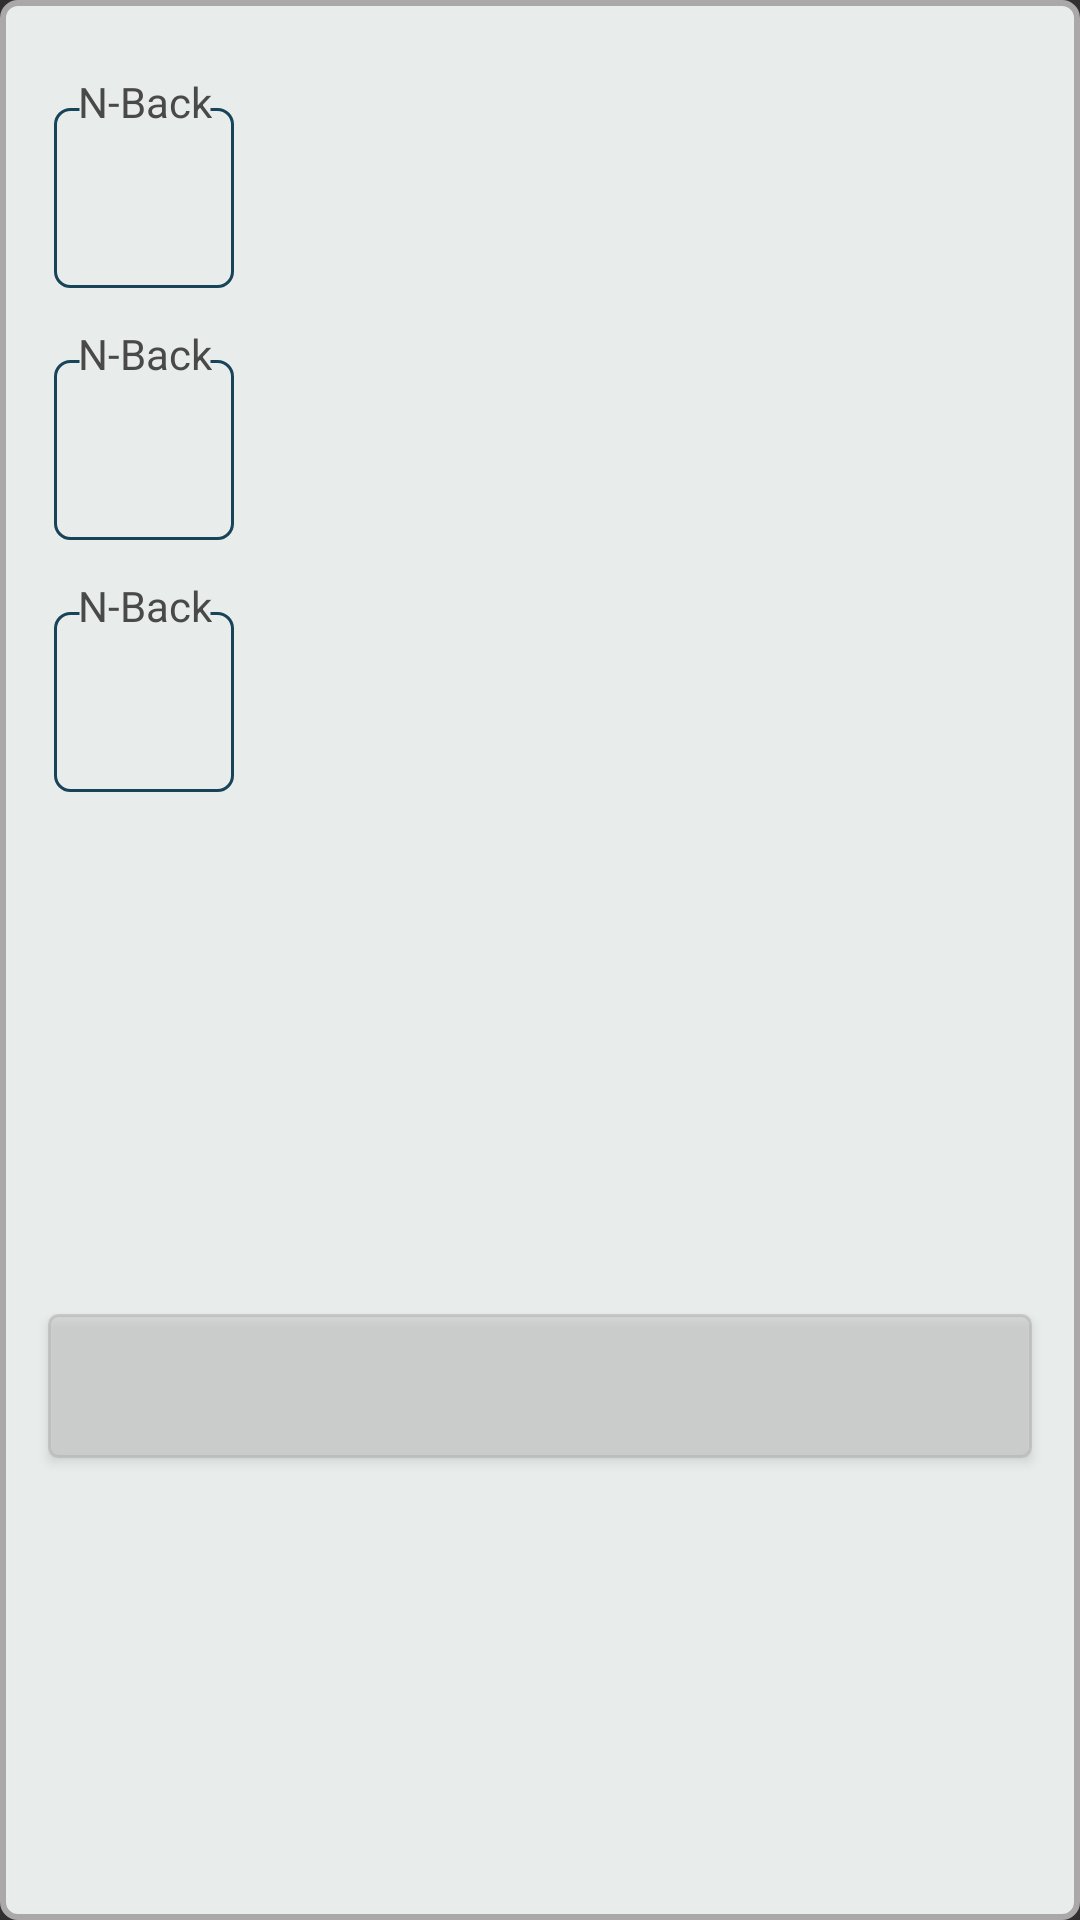

Layout XML and referenced resources for this Android screen:
<!-- AndroidManifest.xml: application theme Theme.AppCompat.NoActionBar -->
<!-- res/layout/view_menu_custom_color.xml -->
<?xml version="1.0" encoding="utf-8"?>
<androidx.constraintlayout.widget.ConstraintLayout xmlns:android="http://schemas.android.com/apk/res/android"
    xmlns:app="http://schemas.android.com/apk/res-auto"
    android:layout_width="370dp"
    android:layout_height="wrap_content"
    android:background="@drawable/alert_background">

    <com.google.android.material.textfield.TextInputEditText
        android:id="@+id/editTextColorR"
        android:layout_width="60dp"
        android:layout_height="60dp"
        android:layout_marginStart="18dp"
        android:layout_marginTop="36dp"
        android:background="@drawable/input_border"
        android:gravity="center"
        android:inputType="number"
        android:textColor="@color/menu_text_color"
        android:textSize="24sp"
        app:layout_constraintStart_toStartOf="parent"
        app:layout_constraintTop_toTopOf="parent" />

    <TextView
        android:id="@+id/hintTextViewColorR"
        android:layout_width="wrap_content"
        android:layout_height="wrap_content"
        android:layout_marginStart="8dp"
        android:layout_marginTop="-12dp"
        android:background="@drawable/input_border_label"
        android:text="@string/nback"
        android:textColor="@color/menu_text_color"
        app:layout_constraintStart_toStartOf="@+id/editTextColorR"
        app:layout_constraintTop_toTopOf="@+id/editTextColorR" />

    <com.google.android.material.textfield.TextInputEditText
        android:id="@+id/editTextColorG"
        android:layout_width="60dp"
        android:layout_height="60dp"
        android:layout_marginTop="24dp"
        android:background="@drawable/input_border"
        android:gravity="center"
        android:inputType="number"
        android:textColor="@color/menu_text_color"
        android:textSize="24sp"
        app:layout_constraintStart_toStartOf="@+id/editTextColorR"
        app:layout_constraintTop_toBottomOf="@+id/editTextColorR" />

    <TextView
        android:id="@+id/hintTextViewColorG"
        android:layout_width="wrap_content"
        android:layout_height="wrap_content"
        android:layout_marginStart="8dp"
        android:layout_marginTop="-12dp"
        android:background="@drawable/input_border_label"
        android:text="@string/nback"
        android:textColor="@color/menu_text_color"
        app:layout_constraintStart_toStartOf="@+id/editTextColorG"
        app:layout_constraintTop_toTopOf="@+id/editTextColorG" />

    <com.google.android.material.textfield.TextInputEditText
        android:id="@+id/editTextColorB"
        android:layout_width="60dp"
        android:layout_height="60dp"
        android:layout_marginTop="24dp"
        android:background="@drawable/input_border"
        android:gravity="center"
        android:inputType="number"
        android:textColor="@color/menu_text_color"
        android:textSize="24sp"
        app:layout_constraintStart_toStartOf="@+id/editTextColorG"
        app:layout_constraintTop_toBottomOf="@+id/editTextColorG" />

    <TextView
        android:id="@+id/hintTextViewColorB"
        android:layout_width="wrap_content"
        android:layout_height="wrap_content"
        android:layout_marginStart="8dp"
        android:layout_marginTop="-12dp"
        android:background="@drawable/input_border_label"
        android:text="@string/nback"
        android:textColor="@color/menu_text_color"
        app:layout_constraintStart_toStartOf="@+id/editTextColorB"
        app:layout_constraintTop_toTopOf="@+id/editTextColorB" />

    <Button
        android:id="@+id/btnBottom"
        android:layout_width="0dp"
        android:layout_height="wrap_content"
        android:layout_marginStart="16dp"
        android:layout_marginTop="32dp"
        android:layout_marginEnd="16dp"
        android:layout_marginBottom="12dp"
        android:background="@drawable/custom_button_training"
        app:layout_constraintBottom_toBottomOf="parent"
        app:layout_constraintEnd_toEndOf="parent"
        app:layout_constraintHorizontal_bias="0.0"
        app:layout_constraintStart_toStartOf="parent"
        app:layout_constraintTop_toBottomOf="@+id/editTextColorB" />

</androidx.constraintlayout.widget.ConstraintLayout>
<!-- resources referenced by this layout -->
<resources>
  <color name="menu_text_color">#494949</color>
  <!-- drawable alert_background (drawable) -->
  <?xml version="1.0" encoding="utf-8"?>
  <shape xmlns:android="http://schemas.android.com/apk/res/android"
      android:shape="rectangle">
      <solid android:color="@color/menu_background_color" />
  
      <stroke
  
          android:width="2dp"
          android:color="@color/menu_background_stroke_color" />
      <corners android:radius="5dp" />
  </shape>
  <!-- drawable custom_button_training (drawable) -->
  <?xml version="1.0" encoding="utf-8"?>
  <selector xmlns:android="http://schemas.android.com/apk/res/android">
      <item android:drawable="@drawable/button_training_pressed" android:state_pressed="true" />
      <item android:drawable="@drawable/button_training_disabled" android:state_enabled="false"/>
      <item android:drawable="@drawable/button_training_default" android:state_pressed="false"/>
  </selector>
  <!-- drawable input_border (drawable) -->
  <?xml version="1.0" encoding="utf-8"?>
  <shape xmlns:android="http://schemas.android.com/apk/res/android">
      <stroke
          android:width="1dp"
          android:color="@color/inputBorderColor" />
      <corners
          android:radius="5dp" />
  
  
  </shape>
  <!-- drawable input_border_label (drawable) -->
  <?xml version="1.0" encoding="utf-8"?>
  <shape xmlns:android="http://schemas.android.com/apk/res/android">
      <solid
          android:color="@color/menu_background_color"
      />
      <stroke
          android:width="1dp"
          android:color="@color/transparent" />
      <corners
          android:radius="5dp" />
  
  
  </shape>
  <string name="nback">N-Back</string>
  <color name="menu_background_color">#E8ECEB</color>
  <color name="menu_background_stroke_color">#AAA8A8</color>
  <!-- drawable button_training_pressed (drawable) -->
  <?xml version="1.0" encoding="utf-8"?>
  <shape xmlns:android="http://schemas.android.com/apk/res/android"
      android:shape="rectangle">
      <solid android:color="@color/training_button_solid_color_pressed" />
  
      <stroke
          android:width="1dp"
          android:color="@color/training_button_stroke_color_pressed" />
  
      <corners
          android:radius="3dp"
          />
  </shape>
  <!-- drawable button_training_disabled (drawable) -->
  <?xml version="1.0" encoding="utf-8"?>
  <shape xmlns:android="http://schemas.android.com/apk/res/android"
      android:shape="rectangle">
      <solid android:color="@color/training_button_solid_color_disabled" />
  
      <stroke
          android:width="1dp"
          android:color="@color/training_button_stroke_color_disabled" />
  
      <corners
          android:radius="3dp"
          />
  </shape>
  <!-- drawable button_training_default (drawable) -->
  <?xml version="1.0" encoding="utf-8"?>
  <shape xmlns:android="http://schemas.android.com/apk/res/android"
      android:shape="rectangle">
      <solid android:color="@color/training_button_solid_color_default" />
  
      <stroke
          android:width="1dp"
          android:color="@color/training_button_stroke_color_default" />
  
      <corners
          android:radius="3dp"
          />
  </shape>
  <color name="inputBorderColor">#174458</color>
  <color name="transparent">#0081514D</color>
  <color name="training_button_solid_color_pressed">#80CDCDCD</color>
  <color name="training_button_stroke_color_pressed">#34CDCDCD</color>
  <color name="training_button_solid_color_disabled">#61C6C6C6</color>
  <color name="training_button_stroke_color_disabled">#80AEAEAE</color>
  <color name="training_button_solid_color_default">#80C6C6C6</color>
  <color name="training_button_stroke_color_default">#80AEAEAE</color>
</resources>
